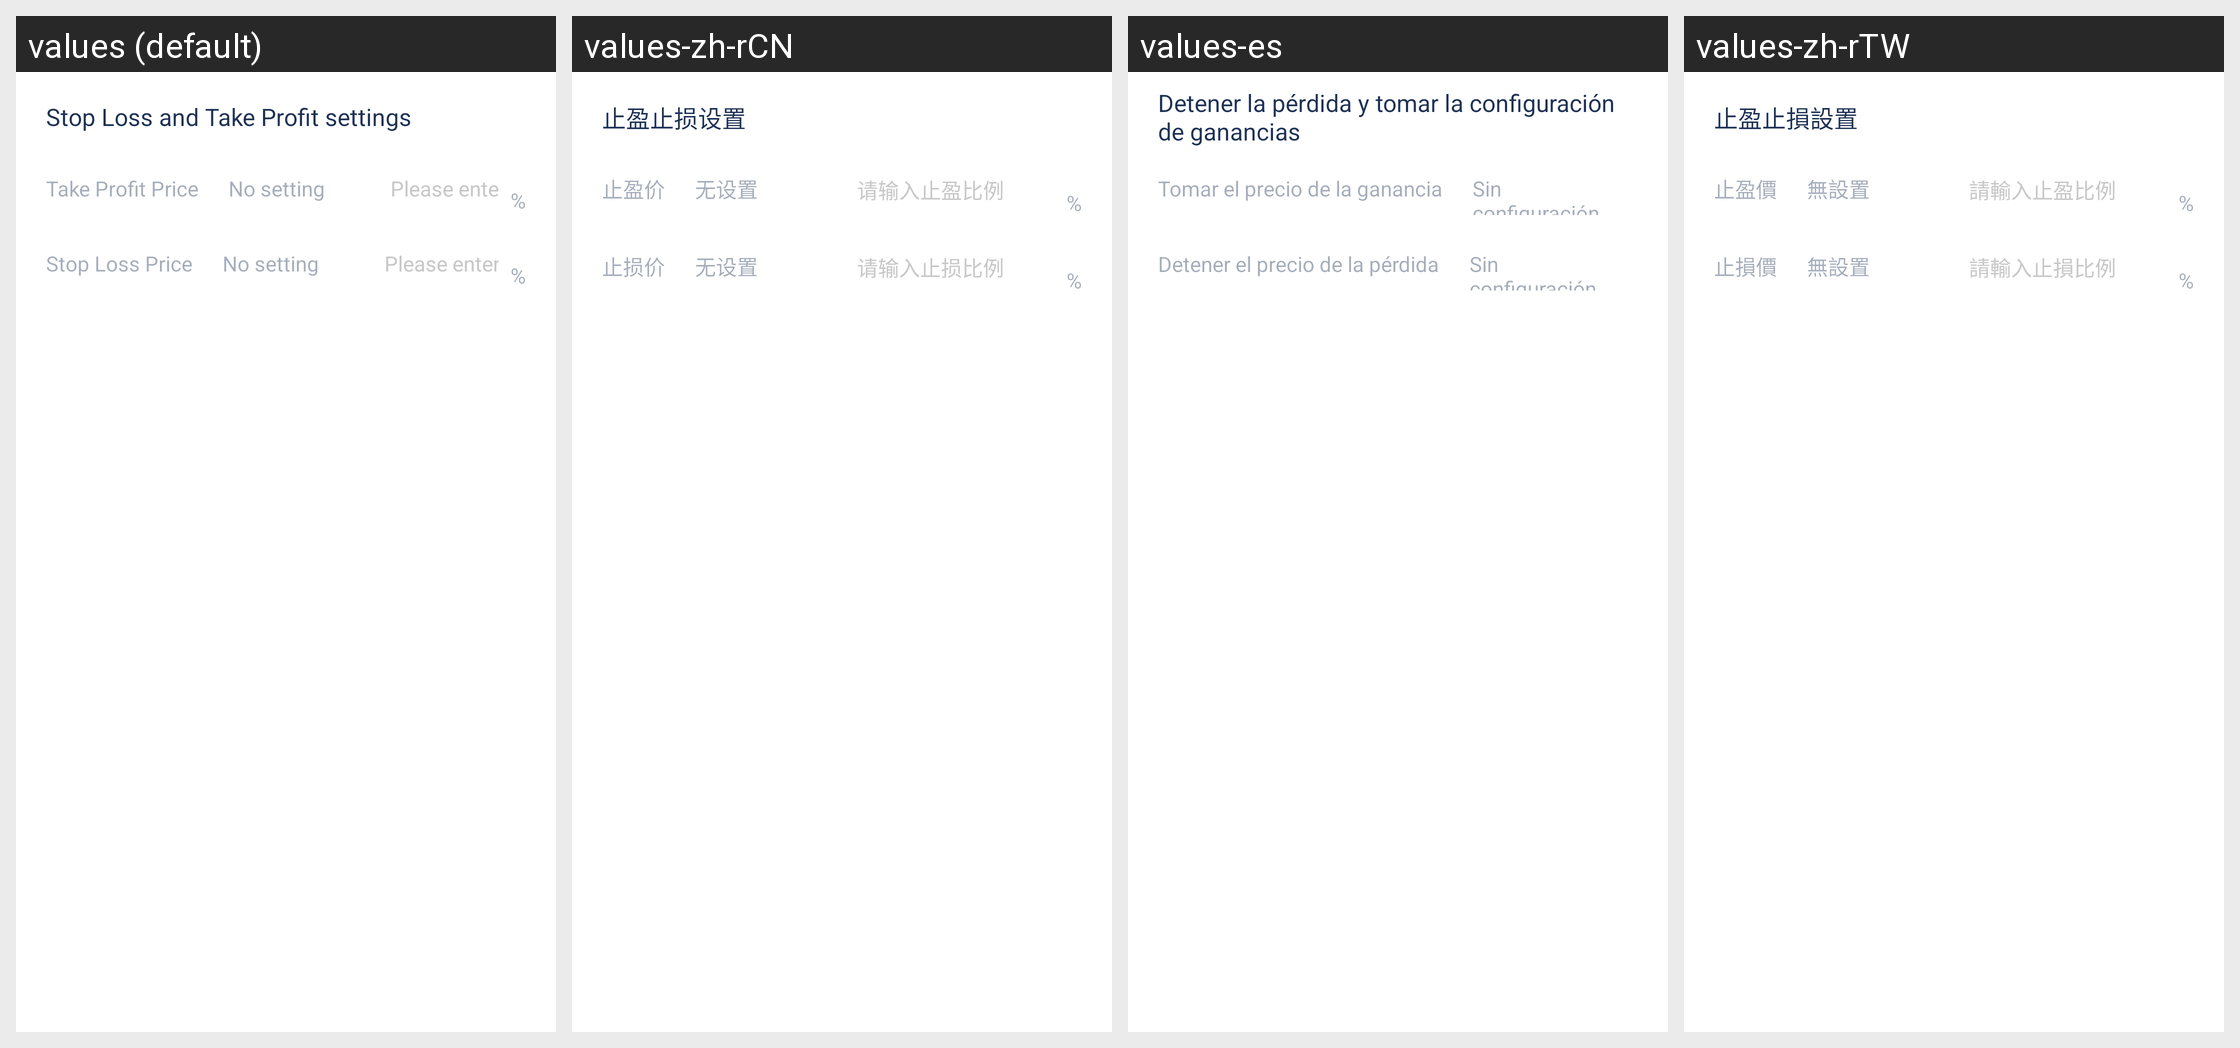

The Android screen above is rendered under several locales of the same app. Produce the string resources it draws, with the default and per-locale values.
Android screen res/layout/set_win_loss_dialog.xml rendered under 4 locales, left to right: values (default), values-zh-rCN, values-es, values-zh-rTW. Device: Nexus 5 (rendered at 1080×1920; each locale shown at half size, 540×960, under a caption strip naming it); theme AppThemeToolBar.Translucent.
Other locales in the repository, not shown: values-de-rDE, values-en-rUS, values-fr, values-ja-rJP, values-jp, values-ko, values-pt, values-ru.
Strings drawn on this screen, with the default value and each locale's value (text and hints the layout hard-codes, and strings that could not be matched under every locale, appear in the picture but are not listed):

zhiyingzhisunshezhi
  values: Stop Loss and Take Profit settings
  values-zh-rCN: 止盈止损设置
  values-es: Detener la pérdida y tomar la configuración de ganancias
  values-zh-rTW: 止盈止損設置

zhiyingjia
  values: Take Profit Price
  values-zh-rCN: 止盈价
  values-es: Tomar el precio de la ganancia
  values-zh-rTW: 止盈價

wushezhi
  values: No setting
  values-zh-rCN: 无设置
  values-es: Sin configuración
  values-zh-rTW: 無設置

zhisunjia
  values: Stop Loss Price
  values-zh-rCN: 止损价
  values-es: Detener el precio de la pérdida
  values-zh-rTW: 止損價
